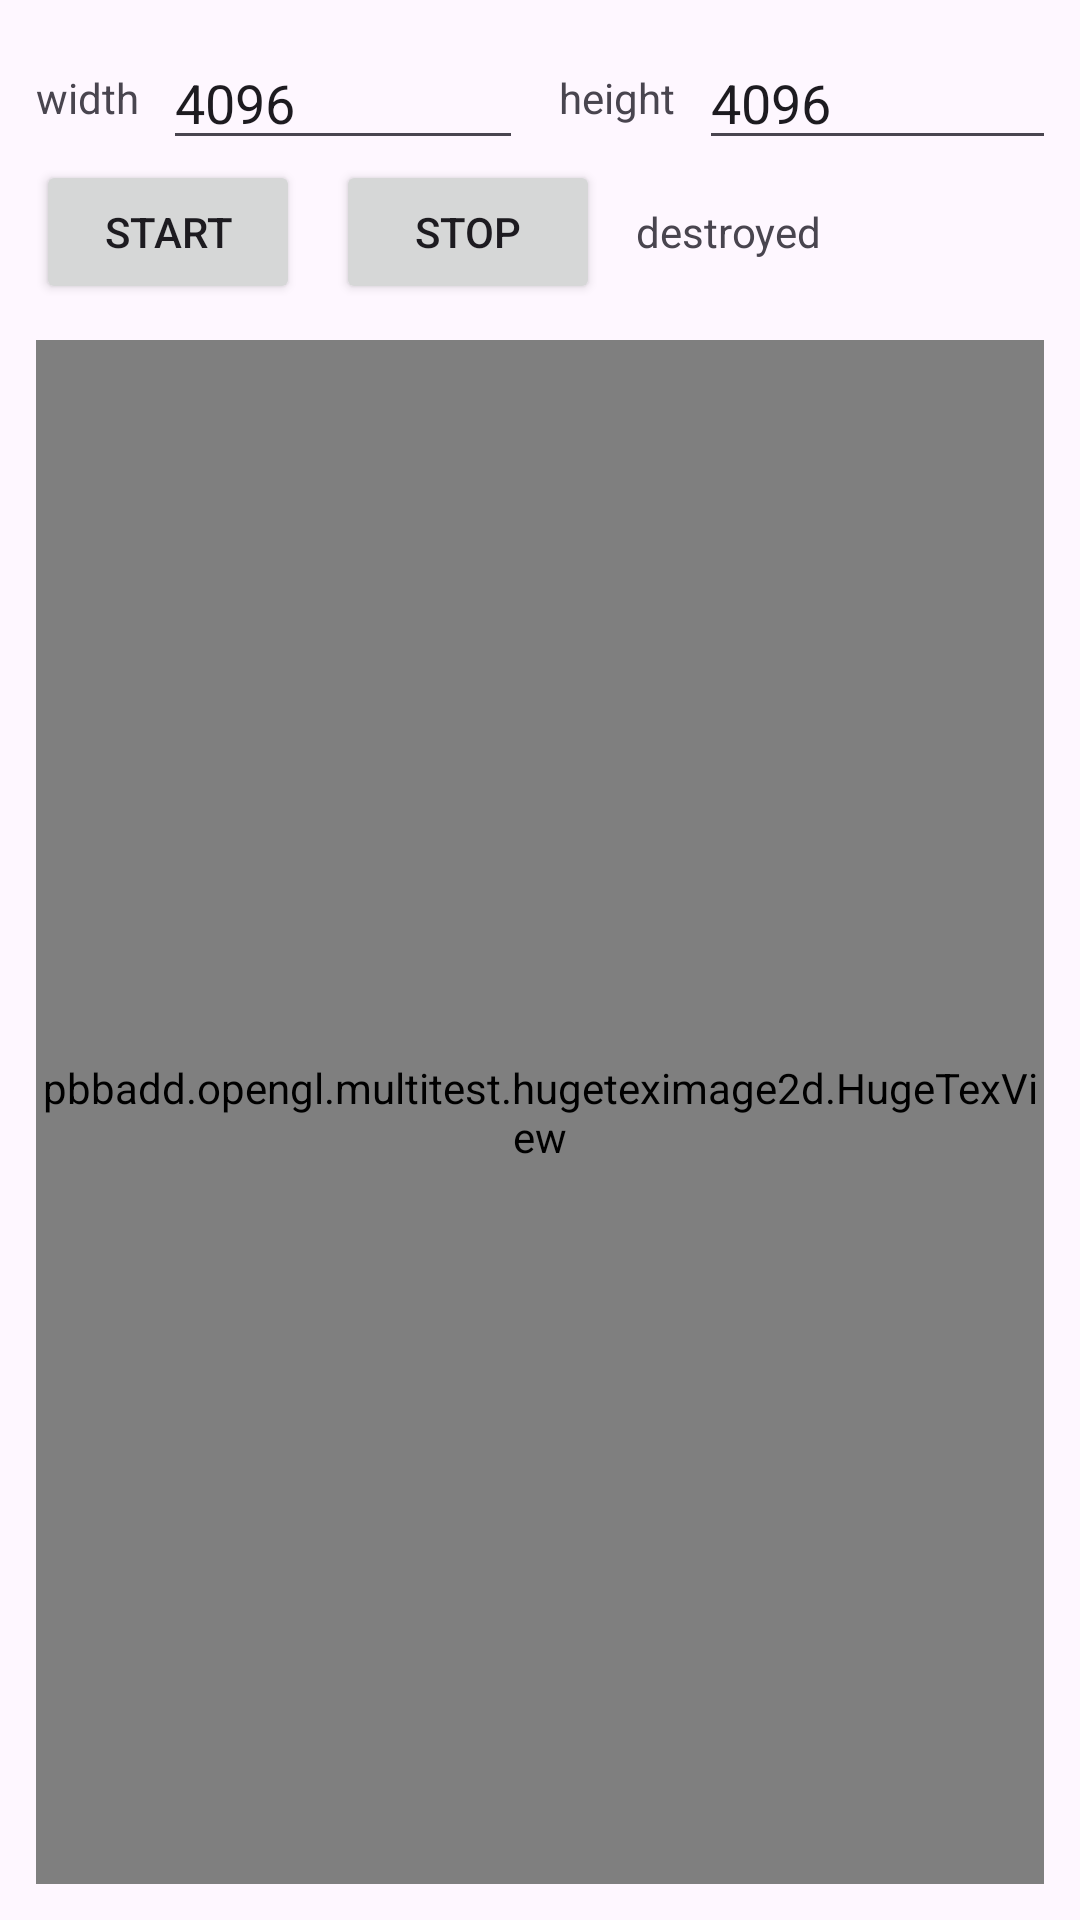

This screen was rendered from an Android layout file. Write that file and the resources it references.
<!-- AndroidManifest.xml: application theme Theme.MultiTest -->
<!-- res/layout/activity_huge_tex.xml -->
<?xml version="1.0" encoding="utf-8"?>
<androidx.constraintlayout.widget.ConstraintLayout xmlns:android="http://schemas.android.com/apk/res/android"
    xmlns:tools="http://schemas.android.com/tools"
    android:id="@+id/main"
    android:layout_width="match_parent"
    android:layout_height="match_parent"
    tools:context=".hugeteximage2d.HugeTexActivity">

    <LinearLayout
        android:layout_width="match_parent"
        android:layout_height="match_parent"
        android:orientation="vertical"
        android:padding="12dp">

        <LinearLayout
            android:layout_width="match_parent"
            android:layout_height="wrap_content"
            android:gravity="center_vertical"
            android:orientation="horizontal">

            <TextView
                android:layout_width="wrap_content"
                android:layout_height="wrap_content"
                android:text="width" />

            <com.google.android.material.textfield.TextInputEditText
                android:id="@+id/textfield_huge_tex_width"
                android:layout_width="120dp"
                android:layout_height="wrap_content"
                android:layout_marginStart="8dp"
                android:inputType="number"
                android:maxLength="6"
                android:text="4096" />

            <TextView
                android:layout_width="wrap_content"
                android:layout_height="wrap_content"
                android:layout_marginStart="12dp"
                android:text="height" />

            <com.google.android.material.textfield.TextInputEditText
                android:id="@+id/textfield_huge_tex_height"
                android:layout_width="120dp"
                android:layout_height="wrap_content"
                android:layout_marginStart="8dp"
                android:inputType="number"
                android:maxLength="6"
                android:text="4096" />
        </LinearLayout>

        <LinearLayout
            android:layout_width="match_parent"
            android:layout_height="wrap_content"
            android:gravity="center_vertical"
            android:orientation="horizontal">

            <Button
                android:id="@+id/button_huge_tex_start"
                android:layout_width="wrap_content"
                android:layout_height="wrap_content"
                android:text="start" />

            <Button
                android:id="@+id/button_huge_tex_stop"
                android:layout_width="wrap_content"
                android:layout_height="wrap_content"
                android:layout_marginStart="12dp"
                android:text="stop" />

            <TextView
                android:id="@+id/textview_huge_tex_info"
                android:layout_width="0dp"
                android:layout_height="wrap_content"
                android:layout_marginStart="12dp"
                android:layout_weight="1"
                android:text="destroyed" />
        </LinearLayout>

        <pbbadd.opengl.multitest.hugeteximage2d.HugeTexView
            android:id="@+id/huge_tex_view"
            android:layout_width="match_parent"
            android:layout_height="0dp"
            android:layout_marginTop="12dp"
            android:layout_weight="1" />
    </LinearLayout>

</androidx.constraintlayout.widget.ConstraintLayout>
<!-- resources referenced by this layout -->
<resources>
  <style name="Theme.MultiTest" parent="Base.Theme.MultiTest" />
  <style name="Base.Theme.MultiTest" parent="Theme.Material3.DayNight.NoActionBar">
          
          
      </style>
</resources>
